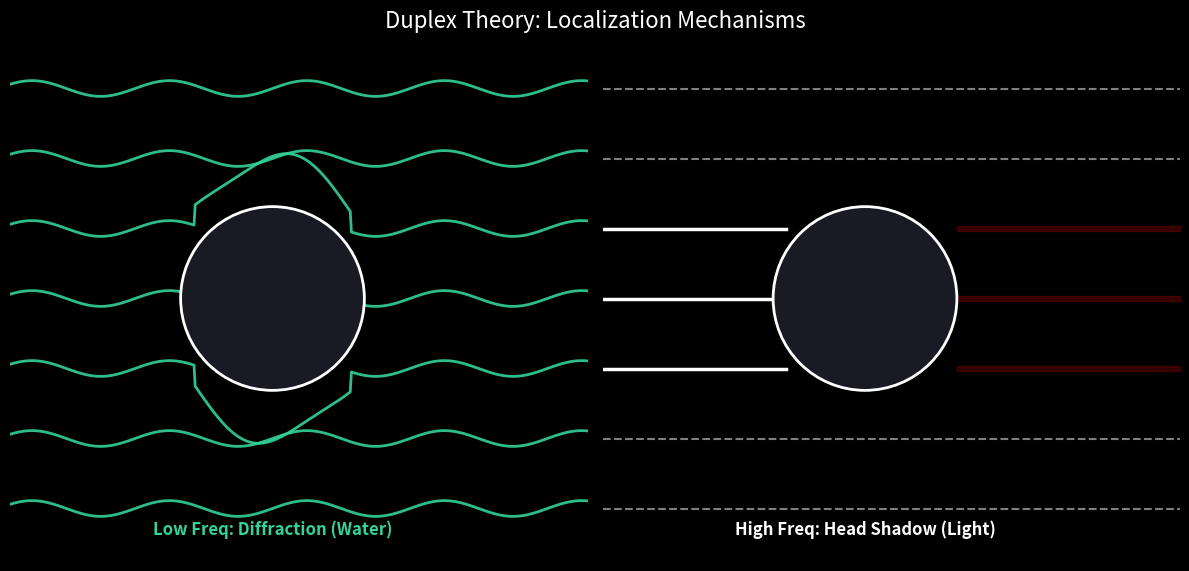

Here is the Python script that generated this plot: (Note: this script raises an exception after producing the figure.)
import matplotlib.pyplot as plt
import numpy as np

# Set dark theme and Bauhaus-inspired aesthetics
plt.style.use('dark_background')

fig, (ax1, ax2) = plt.subplots(1, 2, figsize=(12, 6), facecolor='#0a0a0f')

# Colors from visual_system.yaml
cyan = "#34d399" # Emerald/Success
white = "#ffffff"
bg_color = "#0a0a0f"
head_color = "#1a1a25" # Surface color

# Circle (Head) settings
circle_radius = 0.35

for ax in [ax1, ax2]:
    ax.set_aspect('equal')
    ax.set_xlim(-1, 1.2)
    ax.set_ylim(-1, 1)
    ax.axis('off')
    # Draw head (Circle)
    circle = plt.Circle((0, 0), circle_radius, color=head_color, ec=white, lw=2, zorder=5)
    ax.add_patch(circle)

# AX1: Low Freq (Diffraction) - "Water" metaphor
y_lines = np.linspace(-0.8, 0.8, 7)
x = np.linspace(-1, 1.2, 500)

for y_o in y_lines:
    # Create bending waves
    y_vals = []
    for xi in x:
        if xi < -circle_radius:
            y_vals.append(y_o)
        elif xi > circle_radius:
            y_vals.append(y_o)
        else:
            # Curve around circle
            # Using a simple displacement field
            dist = np.sqrt(xi**2 + y_o**2)
            if dist < circle_radius + 0.05:
                # Push outwards
                factor = (circle_radius + 0.1 - dist) * 1.5
                y_vals.append(y_o + factor * np.sign(y_o))
            else:
                y_vals.append(y_o)
    
    # Add sine wave pattern
    wave = 0.03 * np.sin(x * 12)
    ax1.plot(x, np.array(y_vals) + wave, color=cyan, lw=2, alpha=0.9, zorder=2)

ax1.text(0, -0.9, "Low Freq: Diffraction (Water)", color=cyan, ha='center', fontsize=12, fontweight='bold')

# AX2: High Freq (Shadow) - "Light" metaphor
for y_o in y_lines:
    if abs(y_o) > circle_radius:
        # Passes through
        ax2.plot([-1, 1.2], [y_o, y_o], color=white, lw=1.5, alpha=0.5, ls='--')
    else:
        # Blocked
        ax2.plot([-1, -circle_radius+0.05], [y_o, y_o], color=white, lw=2.5, alpha=1.0)
        # Shadow marker
        ax2.fill_between([circle_radius, 1.2], y_o-0.01, y_o+0.01, color='red', alpha=0.2)

ax2.text(0, -0.9, "High Freq: Head Shadow (Light)", color=white, ha='center', fontsize=12, fontweight='bold')

# Main title
plt.suptitle("Duplex Theory: Localization Mechanisms", color=white, fontsize=16, y=0.95)

plt.tight_layout()
output_path = "/Users/yamlam/Downloads/数字音频编辑Audition实用教程-混响2/02_Visuals/assets/S05_Phase4_Position/S05_Duplex_Theory_Visual_ai.png"
plt.savefig(output_path, dpi=300, bbox_inches='tight', facecolor=bg_color)
print(f"✅ Image generated at: {output_path}")
